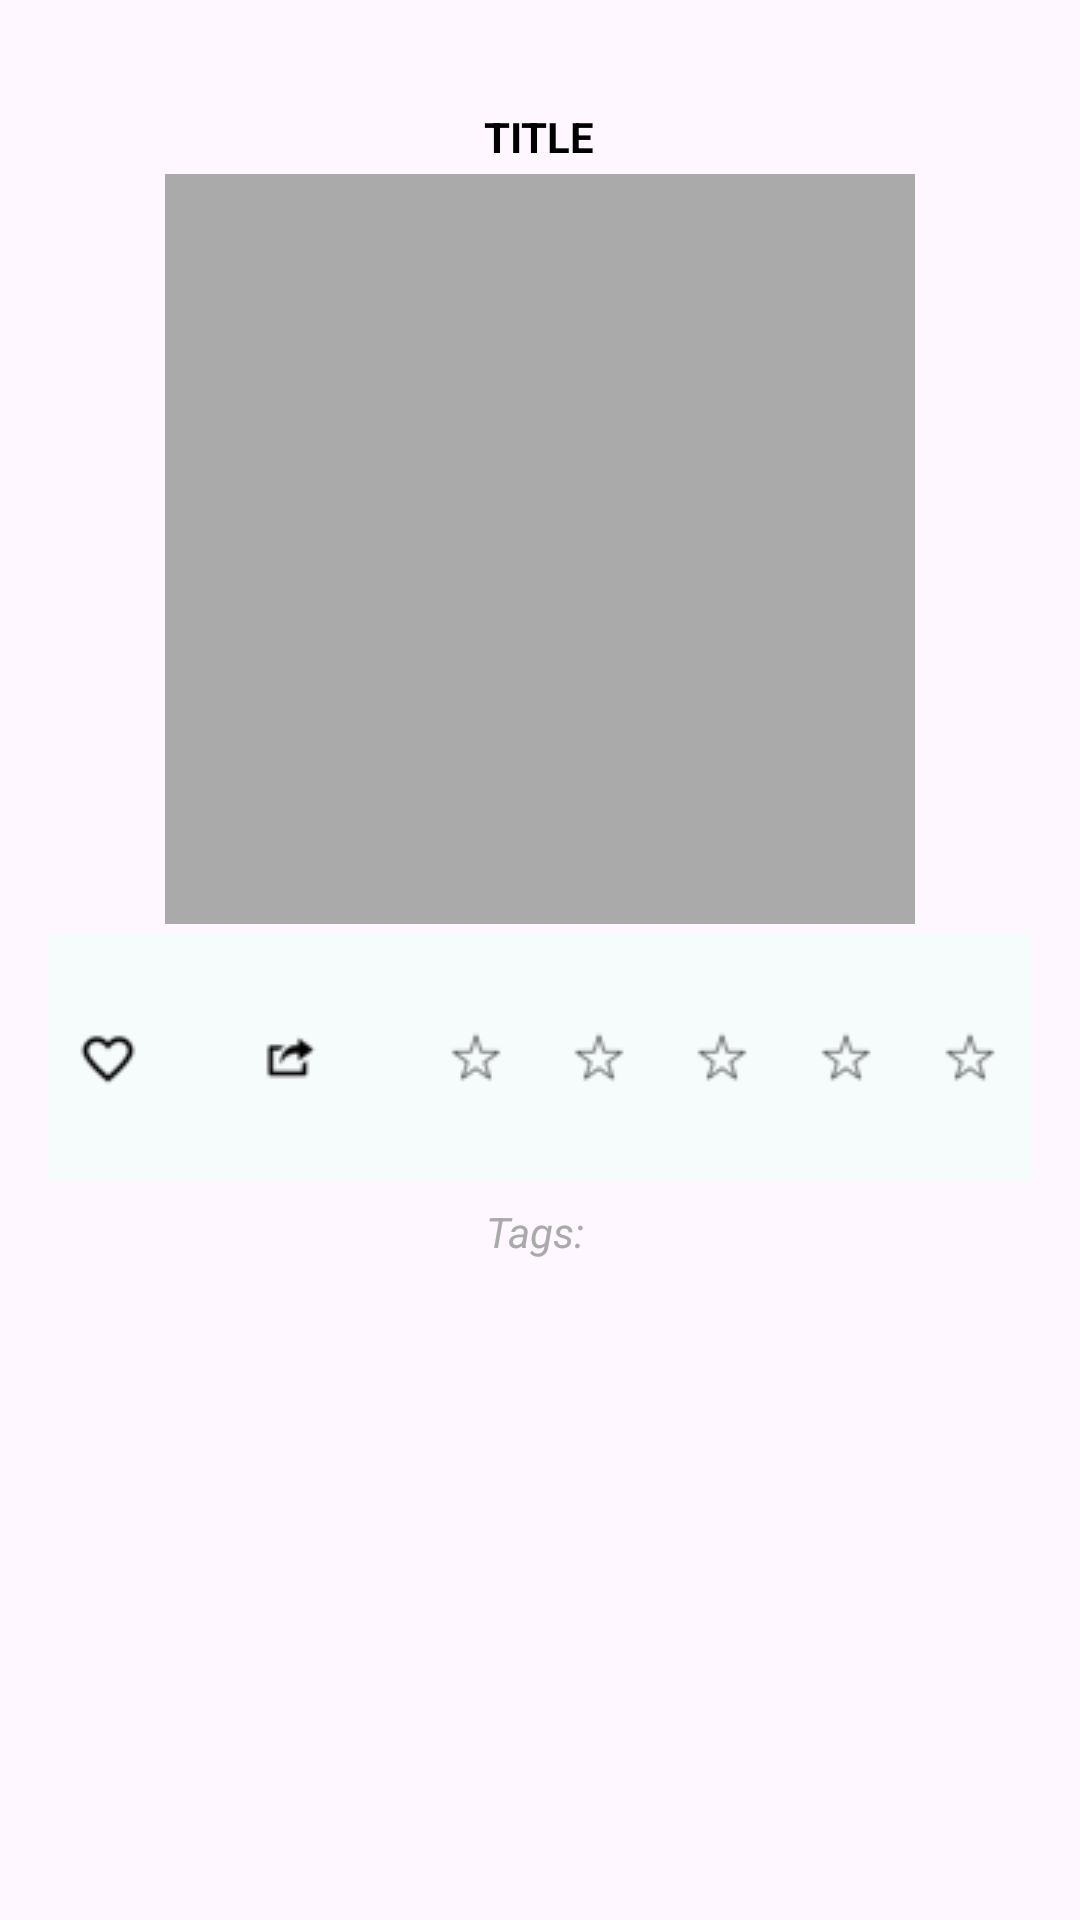

Here is an Android app screen rendered from its layout file. Give the layout XML and the strings, colors and styles it references.
<!-- AndroidManifest.xml: application theme Theme.Campushub -->
<!-- res/layout/item.xml -->
<?xml version="1.0" encoding="utf-8"?>
<RelativeLayout xmlns:android="http://schemas.android.com/apk/res/android"
    android:layout_width="wrap_content"
    android:layout_height="wrap_content"
    android:layout_alignParentTop="true"
    android:layout_gravity="center"
    android:padding="16dp">

    
    <TextView
        android:id="@+id/file_name"
        android:layout_width="wrap_content"
        android:layout_height="wrap_content"
        android:layout_centerHorizontal="true"
        android:layout_marginTop="20dp"
        android:text="TITLE"
        android:textColor="@android:color/black"
        android:textStyle="bold" />

    <ImageView
        android:id="@+id/file_image"
        android:layout_width="250dp"
        android:layout_height="250dp"
        android:layout_below="@id/file_name"
        android:layout_centerInParent="true"
        android:layout_marginTop="3dp"
        android:layout_marginBottom="1dp"
        android:background="@android:color/darker_gray">

    </ImageView>

    <LinearLayout
        android:id="@+id/buttonLayout"
        android:layout_width="395dp"
        android:layout_height="83dp"
        android:layout_below="@id/file_image"
        android:layout_marginTop="2dp"
        android:layout_marginBottom="1dp"
        android:background="#F6FBFB"
        android:gravity="center"
        android:orientation="horizontal">

        
        <ImageButton
            android:id="@+id/btnLike"
            android:layout_width="40dp"
            android:layout_height="34dp"
            android:layout_marginEnd="20dp"
            android:background="?attr/selectableItemBackgroundBorderless"
            android:contentDescription="Like Button"
            android:src="@drawable/heartresize" />

        
        <ImageButton
            android:id="@+id/btnShare"
            android:layout_width="42dp"
            android:layout_height="34dp"
            android:layout_marginEnd="20dp"
            android:background="?attr/selectableItemBackgroundBorderless"
            android:contentDescription="Share Button"
            android:src="@drawable/shareresize" />

        
        <ImageButton
            android:id="@+id/btnRate6"
            android:layout_width="wrap_content"
            android:layout_height="wrap_content"
            android:layout_weight="1"
            android:background="?attr/selectableItemBackgroundBorderless"
            android:contentDescription="Rate Button"
            android:src="@drawable/starresize" />

        <ImageButton
            android:id="@+id/btnRate11"
            android:layout_width="wrap_content"
            android:layout_height="wrap_content"
            android:layout_weight="1"
            android:background="?attr/selectableItemBackgroundBorderless"
            android:contentDescription="Rate Button"
            android:src="@drawable/starresize" />

        <ImageButton
            android:id="@+id/btnRate10"
            android:layout_width="wrap_content"
            android:layout_height="wrap_content"
            android:layout_weight="1"
            android:background="?attr/selectableItemBackgroundBorderless"
            android:contentDescription="Rate Button"
            android:src="@drawable/starresize" />

        <ImageButton
            android:id="@+id/btnRate8"
            android:layout_width="wrap_content"
            android:layout_height="wrap_content"
            android:layout_weight="1"
            android:background="?attr/selectableItemBackgroundBorderless"
            android:contentDescription="Rate Button"
            android:src="@drawable/starresize" />

        <ImageButton
            android:id="@+id/btnRate"
            android:layout_width="wrap_content"
            android:layout_height="wrap_content"
            android:layout_weight="1"
            android:background="?attr/selectableItemBackgroundBorderless"
            android:contentDescription="Rate Button"
            android:src="@drawable/starresize" />


    </LinearLayout>

    <TextView
        android:id="@+id/file_tags"
        android:layout_width="wrap_content"
        android:layout_height="wrap_content"
        android:layout_below="@id/buttonLayout"
        android:layout_centerHorizontal="true"
        android:layout_marginTop="6dp"
        android:text="Tags: "
        android:textColor="@android:color/darker_gray"
        android:textSize="14sp"
        android:textStyle="italic" />
</RelativeLayout>
<!-- resources referenced by this layout -->
<resources>
  <!-- drawable heartresize: png bitmap (drawable, 347 bytes) -->
  <!-- drawable shareresize: png bitmap (drawable, 300 bytes) -->
  <!-- drawable starresize: png bitmap (drawable, 280 bytes) -->
  <style name="Theme.Campushub" parent="Base.Theme.Campushub" />
  <style name="Base.Theme.Campushub" parent="Theme.Material3.DayNight.NoActionBar">
          
          
      </style>
</resources>
